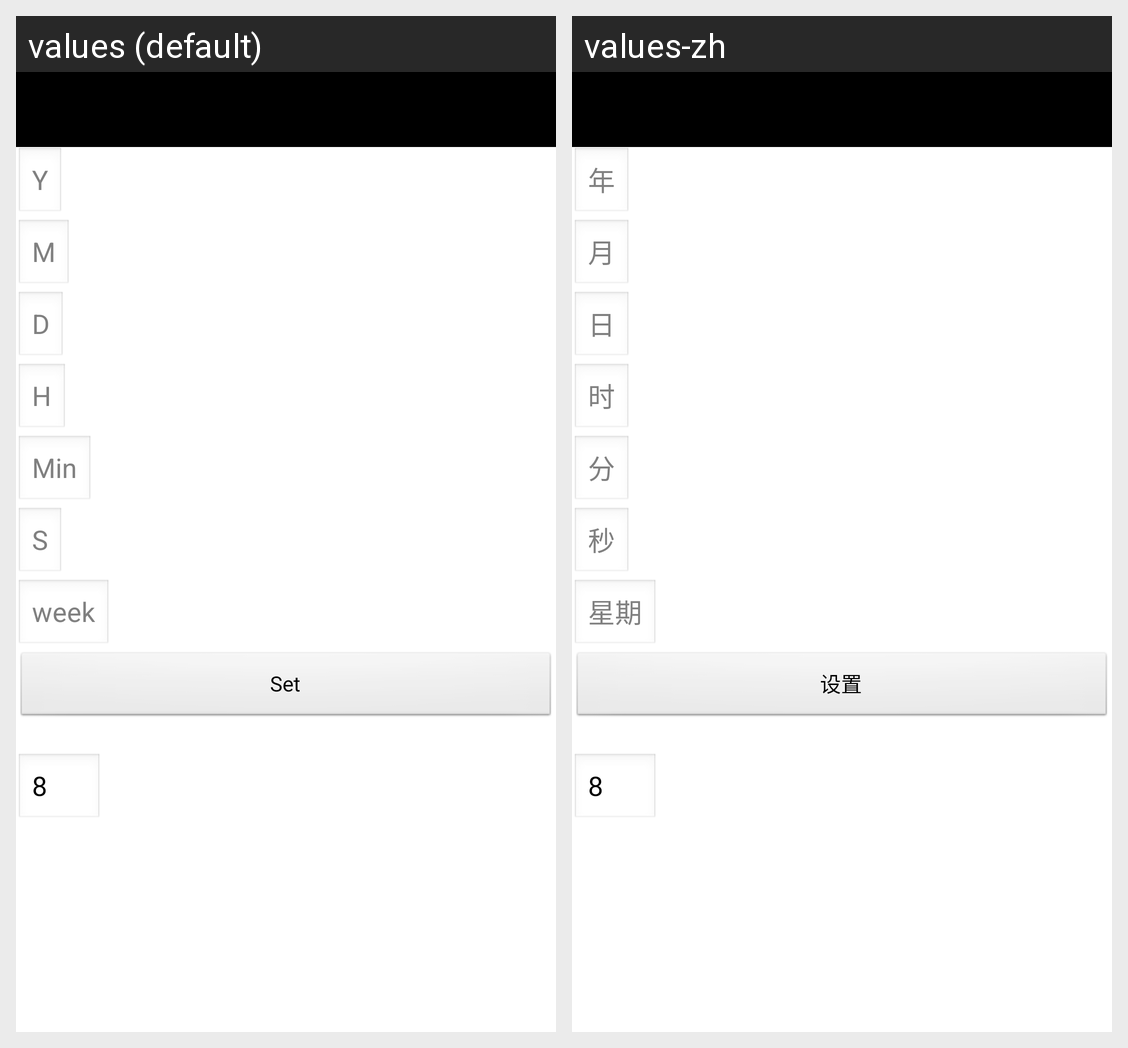

Translations of the strings shown on this Android screen, per locale in the grid:
Android screen res/layout/activity_set_time.xml rendered under 2 locales, left to right: values (default), values-zh. Device: Nexus 5 (rendered at 1080×1920; each locale shown at half size, 540×960, under a caption strip naming it); theme AppTheme.
Strings drawn on this screen, with the default value and each locale's value (text and hints the layout hard-codes, and strings that could not be matched under every locale, appear in the picture but are not listed):

year
  values: Y
  values-zh: 年

month
  values: M
  values-zh: 月

day
  values: D
  values-zh: 日

hour
  values: H
  values-zh: 时

minute
  values: Min
  values-zh: 分

second
  values: S
  values-zh: 秒

week
  values: week
  values-zh: 星期

set
  values: Set
  values-zh: 设置
